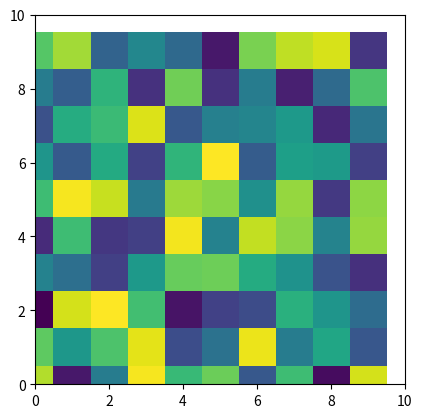

This figure's Python source:
# First set up the figure, the axis, and the plot element we want to animate
import numpy as np
from matplotlib import pyplot as plt
from matplotlib.animation import FuncAnimation

fig = plt.figure()
ax = plt.axes(xlim=(0, 10), ylim=(0, 10))
# line, = ax.plot([], [], lw=2)
a = np.random.random((5, 5))
b = np.random.random((10, 10))

im = [plt.imshow(a, interpolation='none'), plt.imshow(b, interpolation='none')]


# initialization function: plot the background of each frame
# initialization function: plot the background of each frame
def init():
    im[0].set_data(np.random.random((5, 5)))

    return [im]


# animation function.  This is called sequentially
def animate(i):
    print(i)
    a = im[0].get_array()
    a = a * np.exp(-0.001 * i)  # exponential decay of the values
    im[0].set_array(a)

    im[1].set_data(np.random.random((10, 2)))
    return [im]


init()
ani = FuncAnimation(fig, animate, save_count=100)

plt.show()
